The GitHub repository jaganbala2007/sentinel-x contains a labelled image folder "90-Degree Turn Detection.v1i.folder" with 2 categories: 90-degree turn, curved road. Examples follow, each with its label.

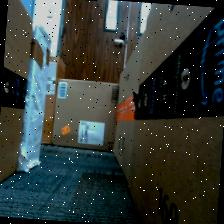
Label: 90-degree turn

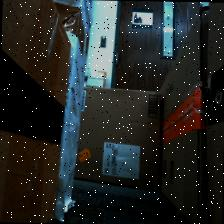
Label: 90-degree turn

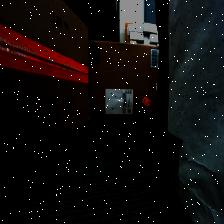
Label: curved road

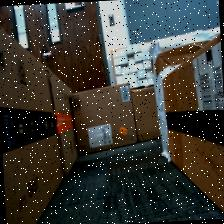
Label: 90-degree turn

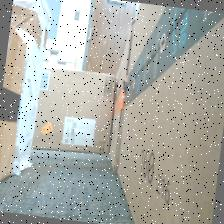
Label: 90-degree turn

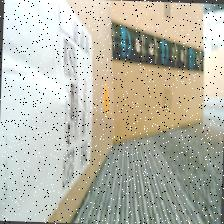
Label: curved road
